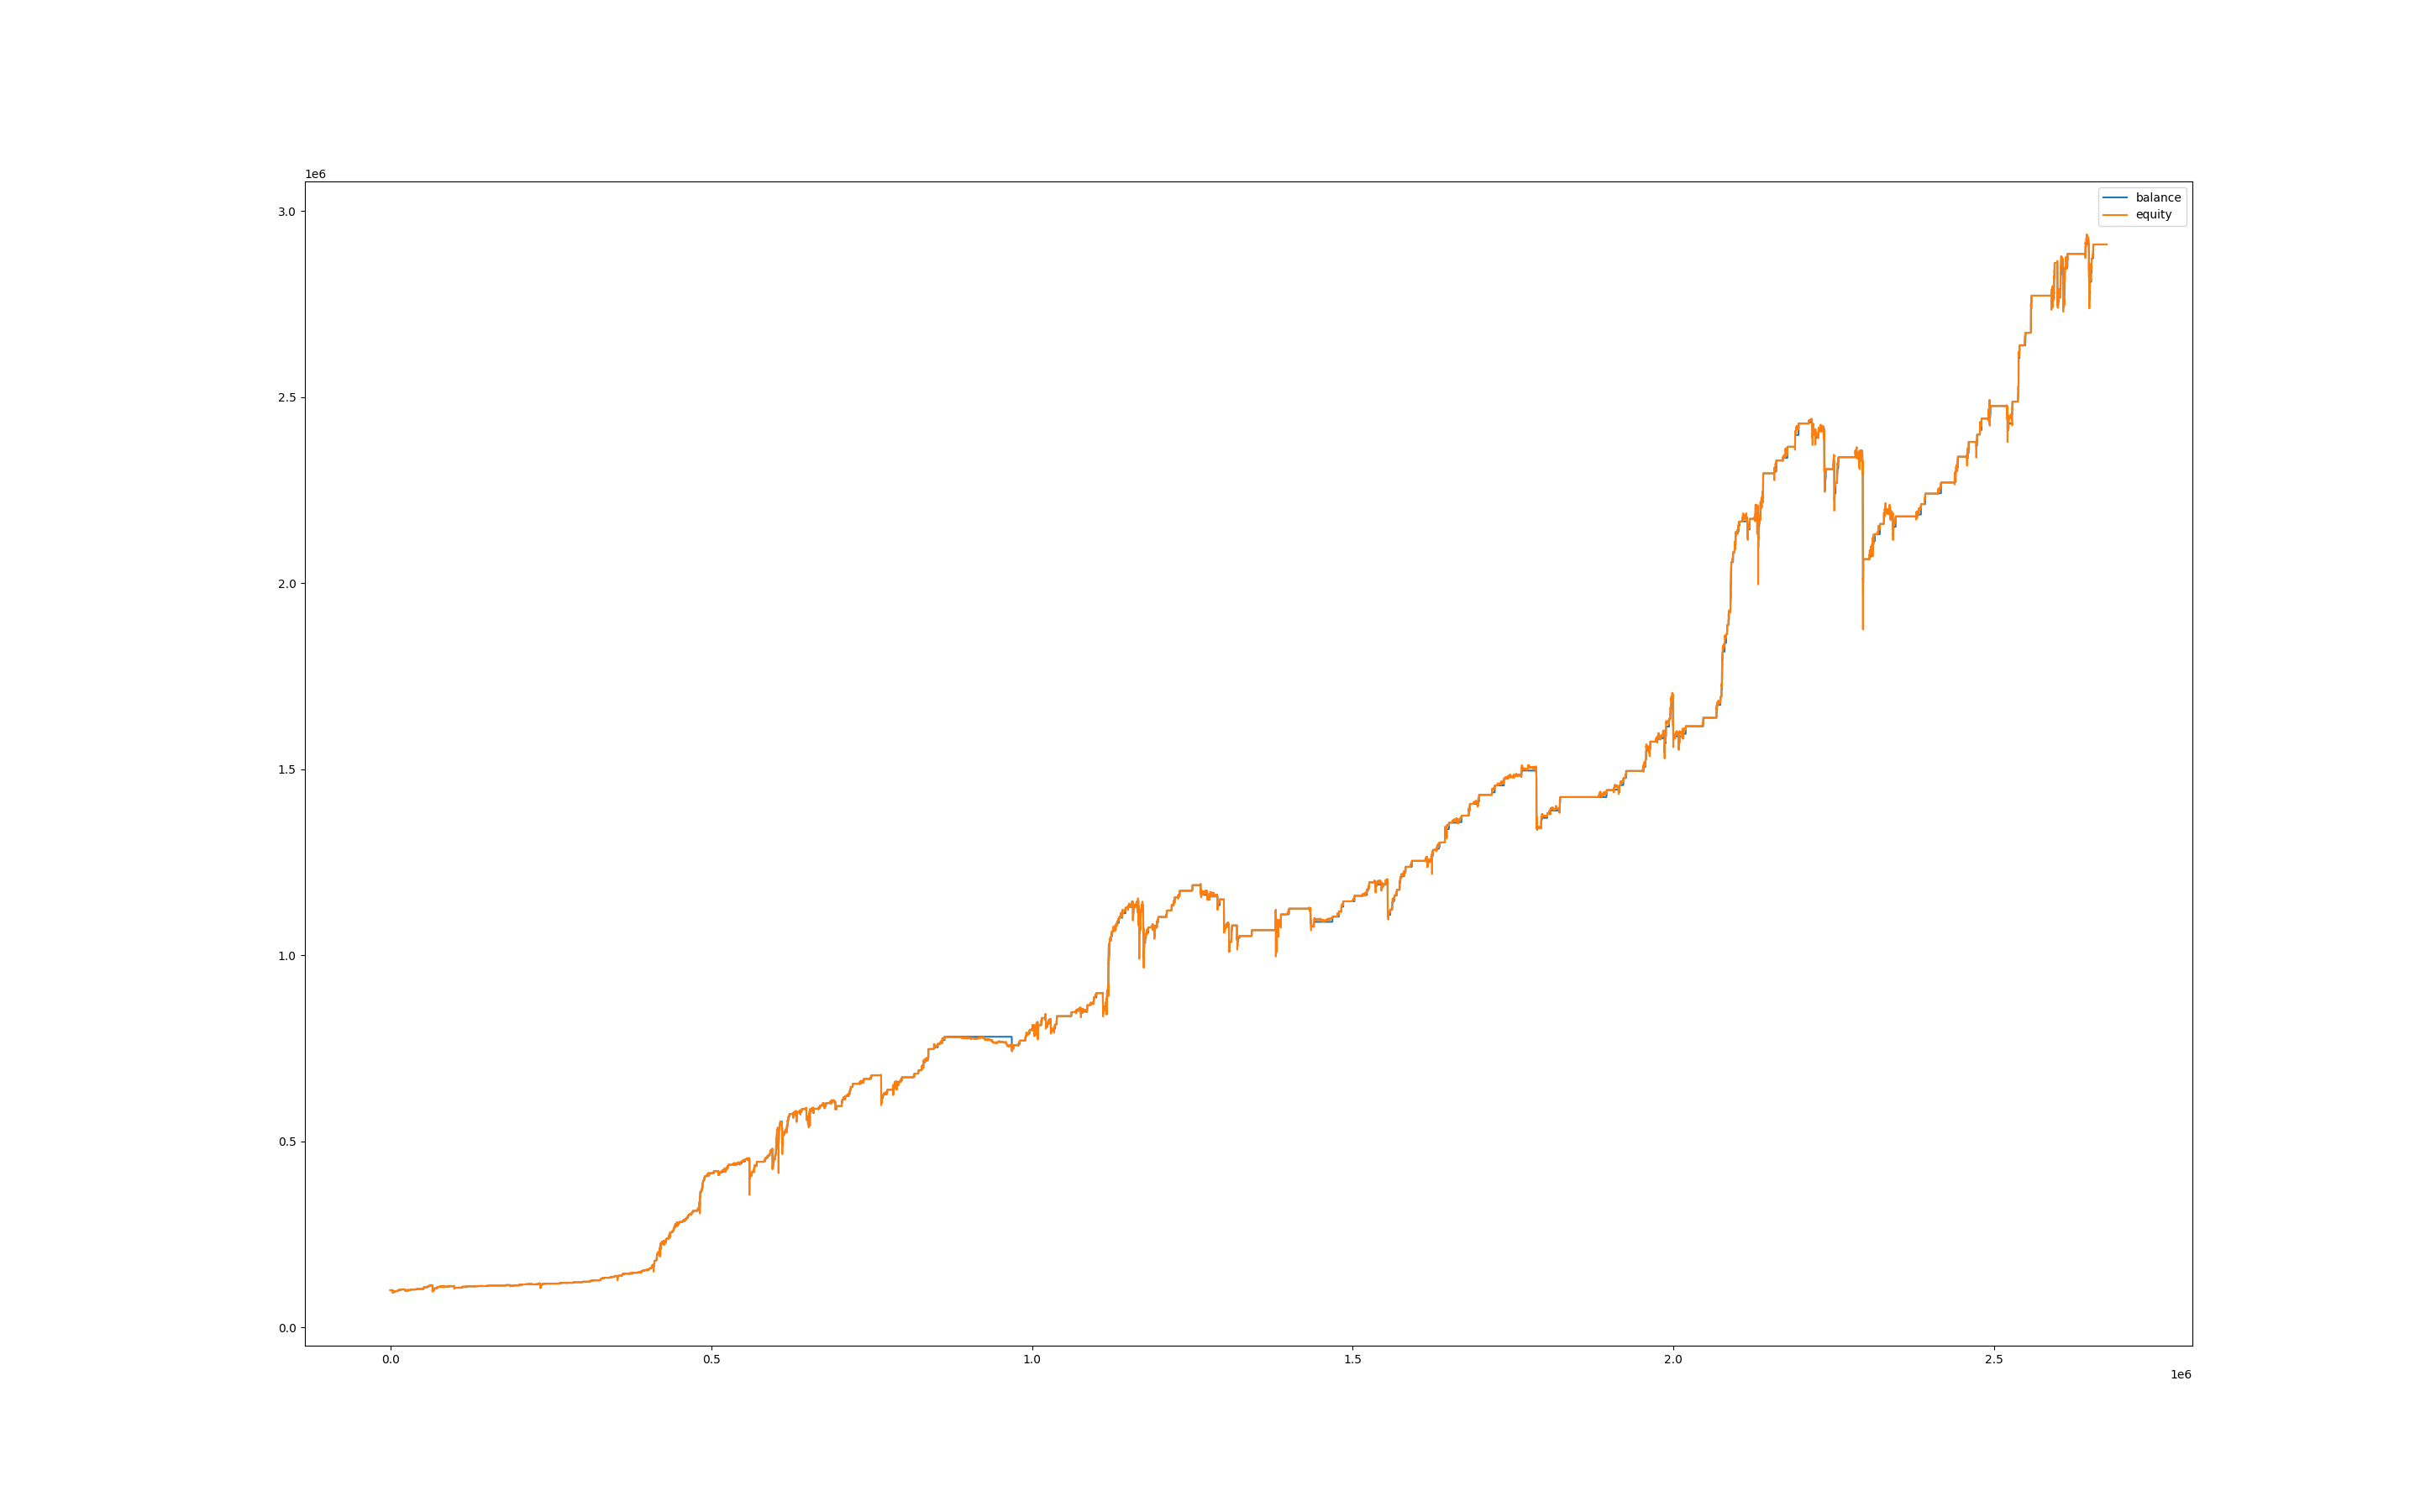

The data file committed next to this chart (first rows):
, balance, equity, balance_btc, equity_btc
0, 99962, 100000, 0.0, 0.0
60, 99962, 100000, 0.0, 0.0
120, 99962, 100000, 0.0, 0.0
180, 99962, 100000, 0.0, 0.0
240, 99962, 100000, 0.0, 0.0
300, 99962, 100000, 0.0, 0.0
360, 99962, 100000, 0.0, 0.0
420, 99962, 100000, 0.0, 0.0
480, 99962, 100000, 0.0, 0.0
540, 99962, 100000, 0.0, 0.0
600, 99962, 100000, 0.0, 0.0
660, 99962, 100000, 0.0, 0.0
720, 99962, 100000, 0.0, 0.0
780, 99962, 100000, 0.0, 0.0
840, 99962, 100000, 0.0, 0.0
900, 99962, 100000, 0.0, 0.0
960, 99962, 100000, 0.0, 0.0
1020, 99962, 100000, 0.0, 0.0
1080, 99962, 100000, 0.0, 0.0
1140, 99962, 100000, 0.0, 0.0
1200, 99962, 100000, 0.0, 0.0
1260, 99962, 100000, 0.0, 0.0
1320, 99962, 100000, 0.0, 0.0
1380, 99962, 100000, 0.0, 0.0
1440, 99962, 100000, 0.0, 0.0
1500, 99962, 100000, 0.0, 0.0
1560, 99962, 100000, 0.0, 0.0
1620, 99962, 100000, 0.0, 0.0
1680, 99962, 100000, 0.0, 0.0
1740, 99962, 100000, 0.0, 0.0
1800, 99962, 100000, 0.0, 0.0
1860, 99962, 100000, 0.0, 0.0
1920, 99962, 100000, 0.0, 0.0
1980, 99962, 100000, 0.0, 0.0
2040, 99962, 100000, 0.0, 0.0
2100, 99962, 100000, 0.0, 0.0
2160, 99962, 100000, 0.0, 0.0
2220, 99962, 100000, 0.0, 0.0
2280, 99962, 100000, 0.0, 0.0
2340, 99962, 100000, 0.0, 0.0
2400, 99962, 100000, 0.0, 0.0
2460, 99962, 100000, 0.0, 0.0
2520, 99962, 100000, 0.0, 0.0
2580, 99962, 100000, 0.0, 0.0
2640, 99962, 100000, 0.0, 0.0
2700, 99962, 100000, 0.0, 0.0
2760, 99962, 100000, 0.0, 0.0
2820, 99962, 100000, 0.0, 0.0
2880, 99962, 100000, 0.0, 0.0
2940, 99962, 100000, 0.0, 0.0
3000, 99962, 100000, 0.0, 0.0
3060, 99962, 100000, 0.0, 0.0
3120, 99962, 100000, 0.0, 0.0
3180, 99962, 100000, 0.0, 0.0
3240, 99962, 100000, 0.0, 0.0
3300, 99962, 100000, 0.0, 0.0
3360, 99962, 100000, 0.0, 0.0
3420, 99962, 100000, 0.0, 0.0
3480, 99962, 100000, 0.0, 0.0
3540, 99962, 100000, 0.0, 0.0
... 44,521 more rows
